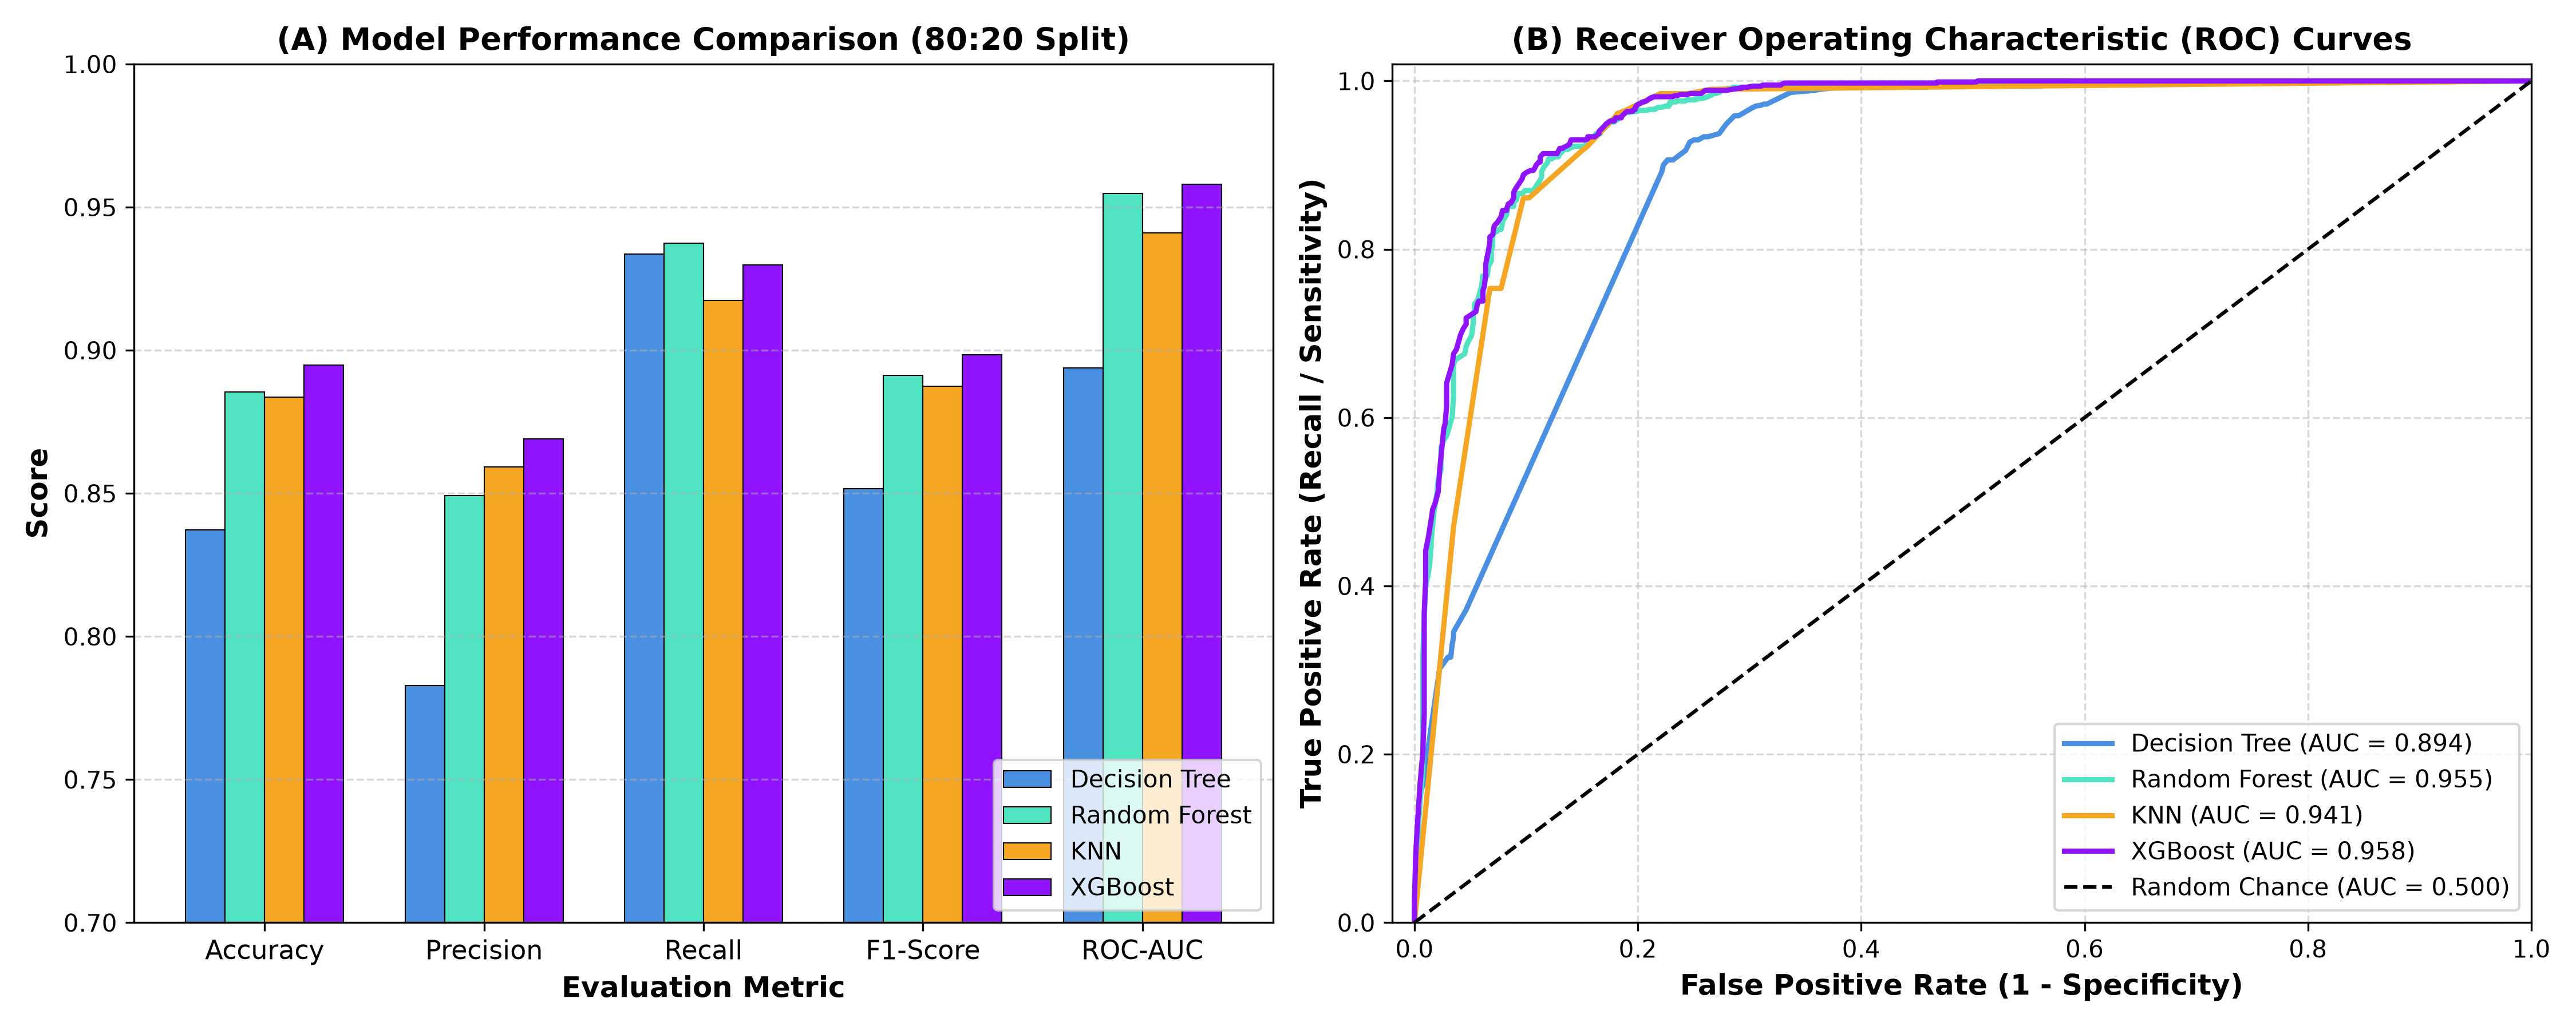

Source data for this figure (header and first rows):
Model, Validation_Strategy, Accuracy, Precision, Recall, F1_Score, ROC_AUC, TN, FP, FN, TP
Decision Tree, Stratified 80:20 Split, 0.8373, 0.7828, 0.9337, 0.8516, 0.8938, 592, 207, 53, 746
Random Forest, Stratified 80:20 Split, 0.8855, 0.8492, 0.9374, 0.8911, 0.9548, 666, 133, 50, 749
KNN, Stratified 80:20 Split, 0.8836, 0.8593, 0.9174, 0.8874, 0.941, 679, 120, 66, 733
XGBoost, Stratified 80:20 Split, 0.8949, 0.869, 0.9299, 0.8984, 0.958, 687, 112, 56, 743
Decision Tree, Chronological Split (<2012 / >=2012), 0.5281, 0.2843, 0.946, 0.4372, 0.7269, 989, 1324, 30, 526
Random Forest, Chronological Split (<2012 / >=2012), 0.5117, 0.2751, 0.9299, 0.4246, 0.7722, 951, 1362, 39, 517
KNN, Chronological Split (<2012 / >=2012), 0.5354, 0.2814, 0.8993, 0.4286, 0.7093, 1036, 1277, 56, 500
XGBoost, Chronological Split (<2012 / >=2012), 0.4441, 0.2496, 0.9317, 0.3938, 0.7107, 756, 1557, 38, 518
Decision Tree, Station-Grouped 5-Fold CV, 0.6328, 0.6861, 0.4712, 0.5482, 0.7597, 3176, 817, 2116, 1877
Random Forest, Station-Grouped 5-Fold CV, 0.5988, 0.6872, 0.3487, 0.4553, 0.7839, 3396, 597, 2606, 1387
KNN, Station-Grouped 5-Fold CV, 0.6544, 0.7277, 0.4778, 0.5657, 0.7437, 3307, 686, 2075, 1918
XGBoost, Station-Grouped 5-Fold CV, 0.617, 0.7012, 0.3657, 0.4538, 0.7965, 3475, 518, 2540, 1453
Random Forest (Leakage Demo: +RiverDisch…, Stratified 80:20 Split (Target Leakage), 0.9969, 1.0, 0.9937, 0.9969, 1, 799, 0, 5, 794
